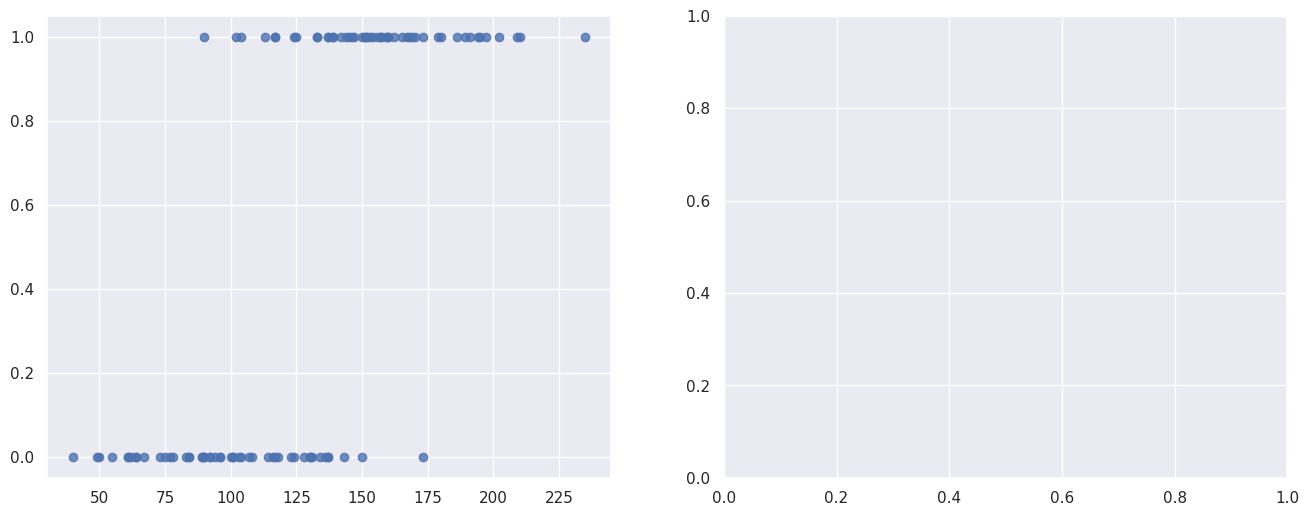

This figure's Python source: (Note: this script raises an exception after producing the figure.)
import numpy as np
import matplotlib.pyplot as plt
import seaborn as sns
sns.set()

# give 0/1 labels denoting postives and negatives
labels = np.array([np.ones(50), np.zeros(50)]).reshape(100)
# generate the random values from two separate gaussian distributions
values = np.round(np.array([np.random.normal(150, 30, 50), np.random.normal(100, 30, 50)])).reshape(100)
change_num = int(np.random.rand()) + 1
# indices that will be "accidentally" multiplied by 100
int_changes = np.random.choice(100, change_num, replace=False)
values2 = np.copy(values)
# multiplies the second array by 100 at the given indices
for change in int_changes:
    values2[change] *= 100

fig, ax = plt.subplots(1,2, figsize=(16,6))
ax1, ax2 = ax[0], ax[1]
sns.regplot(x=values, y=labels, logistic=True, ci=False, ax=ax1, label="Error free model")
sns.regplot(values2, labels, logistic=True, ci=False, ax=ax1, label="Model with errors")
ax1.set_xscale("log")
ax1.legend(loc=9)
ax1.set_title("Logistic regressions")
sns.displot(values2, kde=False, bins=[1*10**(i/10) for i in range(51)], ax=ax2)
ax2.set_xscale("log")
ax2.set_title("Histogram of variable")
plt.show()
